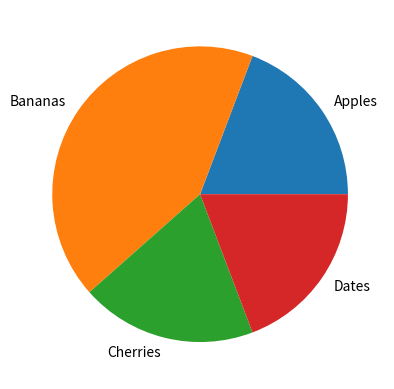

Write the Python code that produced this figure.
import matplotlib.pyplot as plt
import numpy as np

y = np.array([25, 55, 25, 25])
mylabels = ["Apples", "Bananas", "Cherries", "Dates"]

plt.pie(y, labels=mylabels)
plt.show()